Run: headless pygame with SDL's dummy video driver; simulated clock (each Clock.tick advances the game by its frame time, no real sleeping); random seed 0; keys injected as events and as key.get_pressed() state; mouse plan: one left click at the window centre at the start of phase 2, then a move to the lower-right quarter at the start of phase 3.
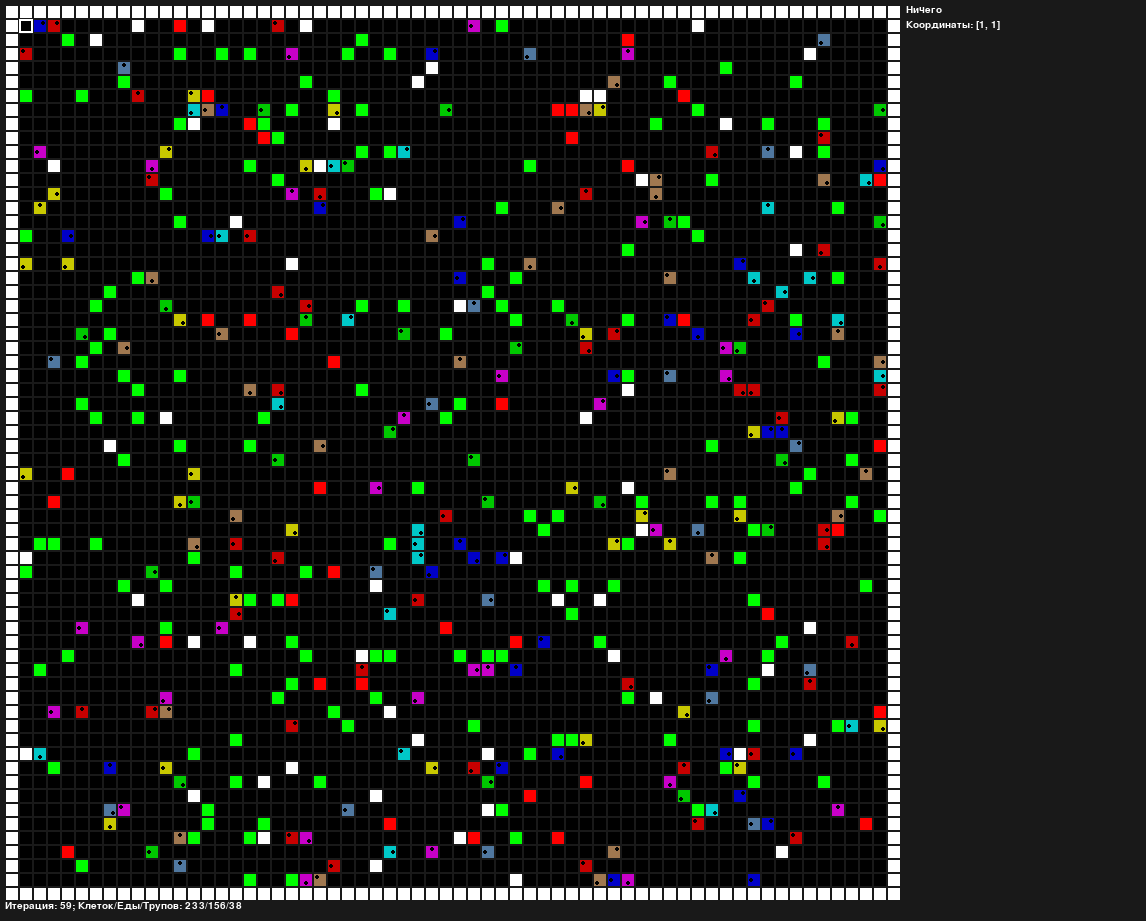
Frame 1 of 4 · flips 1–60 · no input
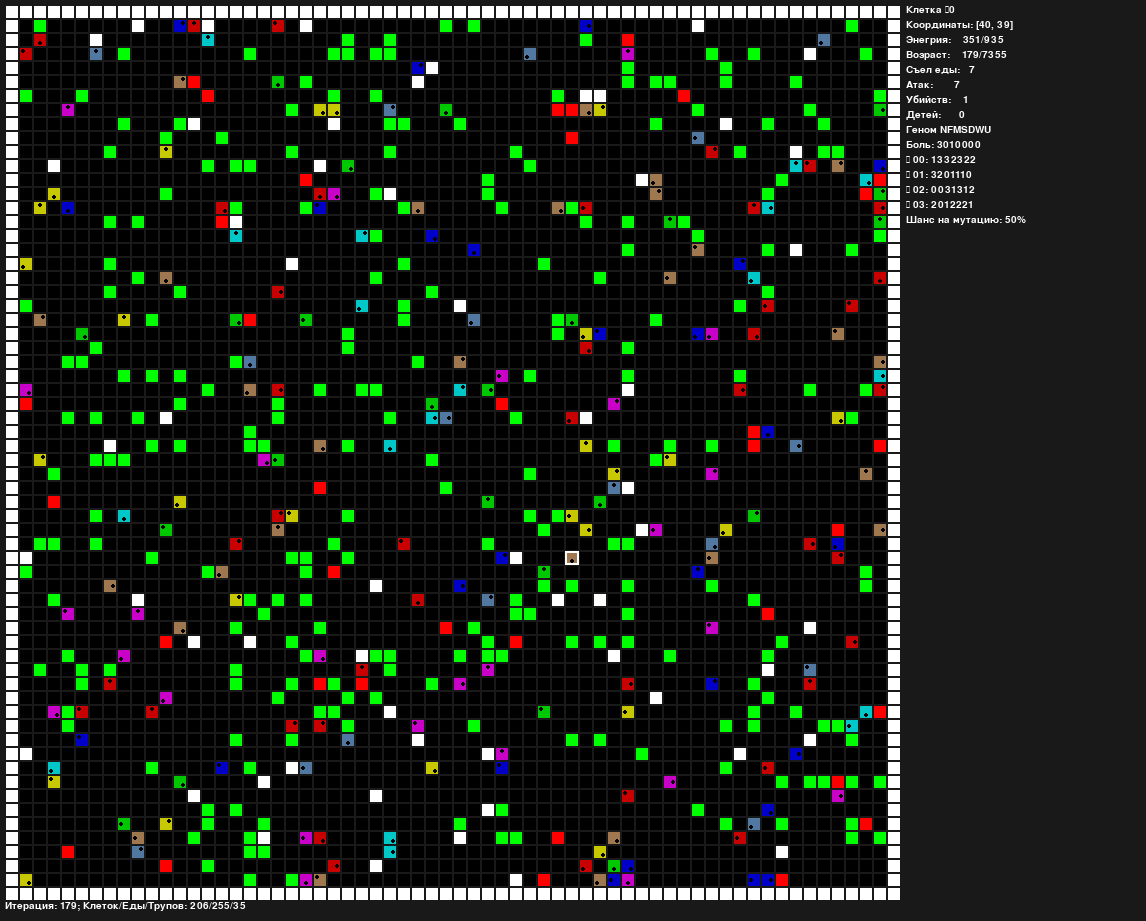
Frame 2 of 4 · flips 61–180 · clicked the window centre · tapped SPACE, RETURN · held RIGHT (→), D
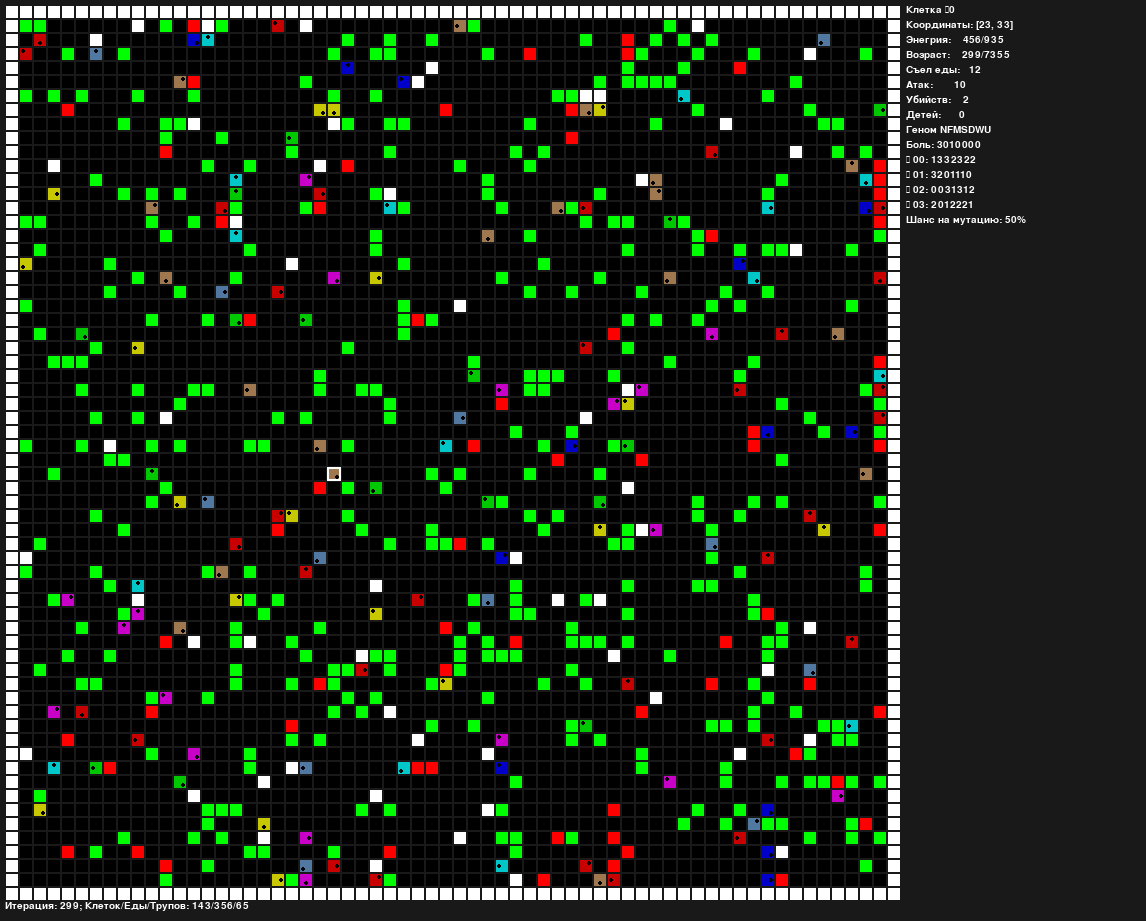
Frame 3 of 4 · flips 181–300 · moved the mouse to the lower-right quarter · held DOWN (↓), S
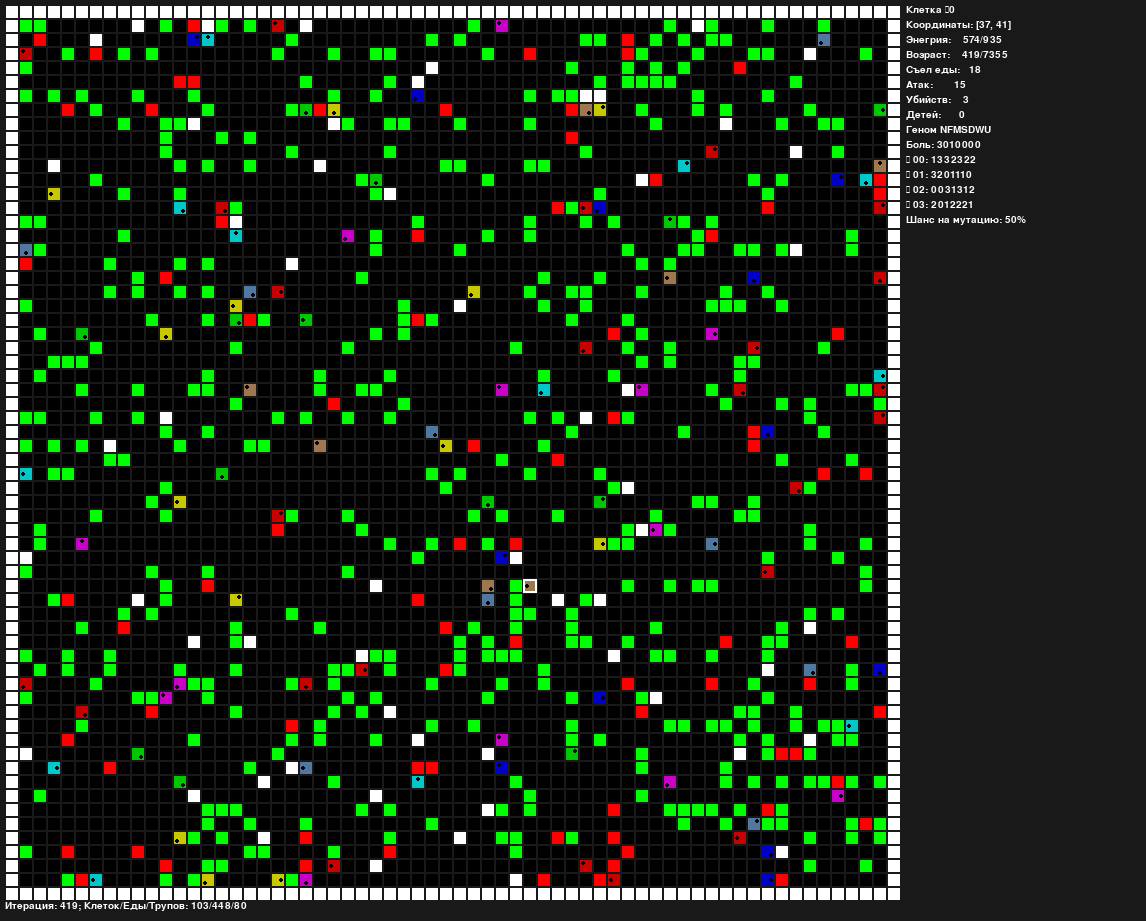
Frame 4 of 4 · flips 301–420 · held LEFT (←), A, UP (↑), W

The pygame program that drew these frames:

import copy
import random
import re

import pygame  # pip install pygame

# Моделирование жизни клетки
WORLD_SIZE = [64, 64]  # Размер мира x y
CELL_SIZE = 14  # Размер ячейки мира при отрисовке в пикселях
SPAWN_CELLS = 256  # Сколько появится в мире
CELLS_COLORS = (  # RGB цвета, которые может иметь клетка
    (200, 0, 0),
    (0, 200, 0),
    (0, 0, 200),
    (200, 200, 0),
    (200, 0, 200),
    (0, 200, 200),
    (160, 120, 80),
    (80, 120, 160)
)
GENS_LEN = 4  # Количество генов действия в геноме клетки
START_ENERGY = 250  # Со скольки энергии клетка
ENERGY_TO_MULTIPLY = 3000  # Сколько энергии клетка должна иметь, чтобы размножится
MUTATE_CHANCE = 20  # Шанс от 0 до 100 в процентах что потомство будет с мутацией
FOOD_ENERGY = 30  # Сколько энергии даёт еда
BITE_ENERGY = 30  # Сколько энергии забирает атака
FOOD_AMOUNT = 120  # Сколько едениц еды в заспавнится с самого начала
FOOD_SPAWN_RATE = 2  # Сколько едениц еды в фрейм будет спавнится
MEAT_AMOUNT = 60  # Сколько едениц мяса заспавнится с самого начала
# Сколько энергии даёт мясо (мясо от клеток будет иметь другой уровень энергии)
MEAT_ENERGY = 50
# Сколько едениц стен в мире (не считая стен по периметру мира)
WALL_AMOUNT = 60
FRAMES_PES_SEC = 8  # Сколько фреймов моделирования будет проходить в секунду


class Food():
    # Растительная пища, которую клетки будут есть
    def __init__(self, energy):
        self.__energy = energy  # Сколько энергии даст клетке еда, если будет сьедена

    def get_energy(self):
        return self.__energy


class Meat():
    # Пища, которая раньше была клеткой
    def __init__(self, energy):
        self.__energy = energy  # Сколько энергии даст клетке еда, если будет сьедена

    def get_energy(self):
        return self.__energy


class Wall():
    pass  # Ты ничего не сделаешь со стеной


class Cell():
    # Он хочет жить.
    def __init__(self, gens, rotation, energy=START_ENERGY) -> None:
        self.__energy = energy  # текущая энергия клетки
        self.__age = 0  # текущий возраст клетки
        # куда смотрит клетка (формула значение*45 градусов)
        self.__rotation = rotation
        self.__pain = False  # Испытывает боль от чужой атаки
        self.__food_eaten = 0  # сколько еды клетка сьела за свою жизнь
        self.__kills = 0  # сколько убийств сделала клетка за свою жизнь
        self.__bites = 0  # сколько раз клетка укусила своих сородичей за свою жизнь
        self.__kids = 0  # сколько детей имеет эта клетка
        self.__gen = 0  # Какой ген генома сейчас активен
        self.__gens = gens

    def get_stats(self) -> dict:
        return {"id": self.__gens['id'],
                "energy": self.__energy,
                "max_energy": self.__gens['energy_to_multiply'],
                "age": self.__age,
                "max_age": self.__gens['max_age'],
                "food": self.__food_eaten,
                "bites": self.__bites,
                "kills": self.__kills,
                "kids": self.__kids,
                "mutate_chance": self.__gens['mutate_chance']}

    def get_pain_gen(self) -> str:
        return f"{self.__gens['pain_gen']['none']}{self.__gens['pain_gen']['food']}{self.__gens['pain_gen']['meat']}{self.__gens['pain_gen']['cell_same_color']}{self.__gens['pain_gen']['cell_different_color']}{self.__gens['pain_gen']['wall']}{self.__gens['pain_gen']['unable_to_attack']}"

    def get_gen(self, gen_id) -> str:
        return f"{self.__gens['gens'][gen_id]['none']}{self.__gens['gens'][gen_id]['food']}{self.__gens['gens'][gen_id]['meat']}{self.__gens['gens'][gen_id]['cell_same_color']}{self.__gens['gens'][gen_id]['cell_different_color']}{self.__gens['gens'][gen_id]['wall']}{self.__gens['gens'][gen_id]['unable_to_attack']}"

    def get_color(self) -> tuple:
        return CELLS_COLORS[self.__gens['color']]

    def eye_positon(self, x, y) -> tuple:
        positons = (
            (x+4, y+(CELL_SIZE/2)),
            (draw_x+4, draw_y+4),
            (draw_x+(CELL_SIZE/2), draw_y+4),
            (draw_x+(CELL_SIZE-4), draw_y+4),
            (draw_x+(CELL_SIZE-4), draw_y+(CELL_SIZE/2)),
            (draw_x+(CELL_SIZE-4), draw_y+(CELL_SIZE-4)),
            (draw_x+(CELL_SIZE/2), draw_y+(CELL_SIZE-4)),
            (draw_x+4, draw_y+(CELL_SIZE-4)))
        return positons[self.__rotation]

    def bited(self):
        self.__energy -= BITE_ENERGY
        self.__pain = True

    def look(self, x, y) -> list:
        if self.__rotation == 7 or 0 <= self.__rotation <= 1:
            rx = x - 1
        elif 3 <= self.__rotation <= 5:
            rx = x + 1
        else:
            rx = x + 0
        if 1 <= self.__rotation <= 3:
            ry = y - 1
        elif 5 <= self.__rotation <= 7:
            ry = y + 1
        else:
            ry = y + 0
        return [rx, ry]

    def multiply(self, x, y, lc) -> None:
        global bot_id
        global world
        global cursor_pos
        if world[lc[0]][lc[1]] == 0:  # если впереди ничего нет
            world[x][y], world[lc[0]][lc[1]] = world[lc[0]][lc[1]], world[x][y]  # пройти вперёд
            self.__kids += 1
            if cursor_pos == [x, y]:
                cursor_pos = lc
            gens = copy.deepcopy(self.__gens)
            self.__energy = int(self.__energy/2)
            if random.randint(0, 100) <= self.__gens['mutate_chance']:
                to_mutate = random.randint(0, 6)
                if to_mutate == 0:
                    gens["color"] = random.randint(0, len(CELLS_COLORS)-1)
                elif to_mutate == 1:
                    gens["to_attack_cell"] = random.randint(-100, 100)
                elif to_mutate == 2:
                    gens["max_age"] = random.randint(1000, 15000)
                elif to_mutate == 3:
                    gens["energy_to_multiply"] = random.randint(500, 2500)
                elif to_mutate == 4:
                    gens["mutate_chance"] = random.randint(1, 100)
                elif to_mutate == 5:
                    gens["pain_gen"] = {"none": random.randint(0, 3), "food": random.randint(0, 3), "meat": random.randint(0, 3), "cell_same_color": random.randint(
                        0, 3), "cell_different_color": random.randint(0, 3), "wall": random.randint(0, 3), "unable_to_attack": random.randint(0, 2)}
                elif to_mutate == 6:
                    gens["gens"][random.randint(0, GENS_LEN-1)] = {"none": random.randint(0, 3), "food": random.randint(0, 3), "meat": random.randint(
                        0, 3), "cell_same_color": random.randint(0, 3), "cell_different_color": random.randint(0, 3), "wall": random.randint(0, 3), "unable_to_attack": random.randint(0, 2)}
            gens['id'] = bot_id
            world[x][y] = Cell(gens, random.randint(0, 7), self.__energy)
            bot_id += 1

    def brains(self, x, y, gen, lc) -> None:
        global cursor_pos
        global world
        if world[lc[0]][lc[1]] == 0:
            execute = gen["none"]
        elif isinstance(world[lc[0]][lc[1]], Wall):
            execute = gen["wall"]
        elif isinstance(world[lc[0]][lc[1]], Food):
            execute = gen["food"]
        elif isinstance(world[lc[0]][lc[1]], Meat):
            execute = gen["meat"]
        elif isinstance(world[lc[0]][lc[1]], Cell):
            if self.get_color() == world[lc[0]][lc[1]].get_color():
                execute = gen["cell_same_color"]
            else:
                execute = gen["cell_different_color"]
        if execute == 1:
            self.__energy -= 1
            self.__rotation -= 1
            self.__rotation %= 8
        elif execute == 2:
            self.__energy -= 1
            self.__rotation += 1
            self.__rotation %= 8
        elif execute == 3:
            if world[lc[0]][lc[1]] == 0:
                self.__energy -= 1
                world[x][y], world[lc[0]][lc[1]] = world[lc[0]][lc[1]], world[x][y]
                if cursor_pos == [x, y]:
                    cursor_pos = lc
            elif isinstance(world[lc[0]][lc[1]], Food):
                self.__energy += world[lc[0]][lc[1]].get_energy()
                self.__food_eaten += 1
                world[lc[0]][lc[1]] = 0
            elif isinstance(world[lc[0]][lc[1]], Meat):
                self.__energy += world[lc[0]][lc[1]].get_energy()
                self.__food_eaten += 1
                world[lc[0]][lc[1]] = 0
            elif isinstance(world[lc[0]][lc[1]], Cell):
                if self.__energy > world[lc[0]][lc[1]].get_stats()['energy'] + self.__gens['to_attack_cell']:
                    self.__energy -= 1
                    self.__bites += 1
                    world[lc[0]][lc[1]].bited()
                    if world[lc[0]][lc[1]].get_stats()['energy'] <= 0:
                        self.__kills += 1
                else:
                    execute = gen["unable_to_attack"]
                    if execute == 1:
                        self.__energy -= 1
                        self.__rotation -= 1
                        self.__rotation %= 8
                    elif execute == 2:
                        self.__energy -= 1
                        self.__rotation += 1
                        self.__rotation %= 8

    def do(self, x, y) -> None:
        global world
        # Если у клетки нет энергии или она слишком старая
        if self.__energy <= 0 or self.__age >= self.__gens['max_age']:
            log[self.__gens['id']] = copy.deepcopy(self)  # Помянем
            world[x][y] = Meat(MEAT_ENERGY)  # И заменим мясом
            return
        lc = self.look(x, y)  # Определяем на какую ячейку клетка смотрит
        if self.__energy >= self.__gens['energy_to_multiply']:  # если может делится
            self.multiply(x, y, lc)  # Делится
            return
        if self.__pain: # Если больно
            self.brains(x, y, self.__gens['pain_gen'], lc) # Делает то, что должна делать от боли
            self.__pain = False # Боль длится ровно одну итерацию
        else: # Если всё ок
            self.brains(x, y, self.__gens['gens'][self.__gen], lc) # Делает то, что предписано геном
            self.__gen += 1 # В следующий раз сработает другой ген
            self.__gen %= GENS_LEN # Зациклено
        self.__age += 1 # Клетка стареет


def spawn_gens():
    global bot_id
    return {"id": bot_id,  # Каждая клетка пронумерована
            # Всего у ботов будет 8 цветов (от 0 до 7)
            "color": random.randint(0, len(CELLS_COLORS)-1),
            # Условия для атаки клетки (какая разница в энергии клеток должна быть)
            "to_attack_cell": random.randint(-100, 100),
            # возраст, после которого клетка умрёт
            "max_age": random.randint(1000, 15000),
            # cколько энергии клетка должна иметь, чтобы размножится
            "energy_to_multiply": random.randint(500, 2500),
            # шанс мутации клетки (от 0 до 100)
            "mutate_chance": random.randint(1, 100),
            # дальше идут гены действия
            # 0: Ничего
            # 1: Повернутся влево
            # 2: Повернутся вправо
            # 3: Спецефическое действие для чего-то впереди (есть, атаковать или идти вперёд)
            "pain_gen": {
                "none": random.randint(0, 3),
                "food": random.randint(0, 3),
                "meat": random.randint(0, 3),
                "cell_same_color": random.randint(0, 3),
                "cell_different_color": random.randint(0, 3),
                "wall": random.randint(0, 3),
                "unable_to_attack": random.randint(0, 2)},
            "gens": [{
                "none": random.randint(0, 3),
                "food": random.randint(0, 3),
                "meat": random.randint(0, 3),
                "cell_same_color": random.randint(0, 3),
                "cell_different_color": random.randint(0, 3),
                "wall": random.randint(0, 3),
                "unable_to_attack": random.randint(0, 2)}for _ in range(GENS_LEN)
            ]
            }
    bot_id += 1


world = [[0 for _ in range(WORLD_SIZE[1])] for _ in range(WORLD_SIZE[0])]
for xi, x in enumerate(world):
    for yi, y in enumerate(x):
        if xi == 0 or yi == 0 or xi == WORLD_SIZE[0]-1 or yi == WORLD_SIZE[1]-1:
            world[xi][yi] = Wall()

log = {}  # Сюда будем записывать ботов после их смерти
# Помещаем в мир еду
for _ in range(FOOD_AMOUNT):
    coords = [random.randint(1, WORLD_SIZE[0]-2),
              random.randint(1, WORLD_SIZE[1]-2)]
    if world[coords[0]][coords[1]] == 0:
        world[coords[0]][coords[1]] = Food(FOOD_ENERGY)
# Помещаем в мир мясо
for _ in range(MEAT_AMOUNT):
    coords = [random.randint(1, WORLD_SIZE[0]-2),
              random.randint(1, WORLD_SIZE[1]-2)]
    if world[coords[0]][coords[1]] == 0:
        world[coords[0]][coords[1]] = Meat(MEAT_ENERGY)
# Помещаем в мир рандомные стены
for _ in range(WALL_AMOUNT):
    coords = [random.randint(1, WORLD_SIZE[0]-2),
              random.randint(1, WORLD_SIZE[1]-2)]
    if world[coords[0]][coords[1]] == 0:
        world[coords[0]][coords[1]] = Wall()
# И, наконец, создаём ботов с рандомным интеллектом
bot_id = 0
for _ in range(SPAWN_CELLS):
    coords = [random.randint(1, WORLD_SIZE[0]-2),
              random.randint(1, WORLD_SIZE[1]-2)]
    if world[coords[0]][coords[1]] == 0:
        world[coords[0]][coords[1]] = Cell(spawn_gens(), random.randint(0, 7))
ON = True  # Задел на бесконечный цикл
pygame.init()  # Инициализируем pygame
pygame.font.init()  # Инициализируем модуль шрифтов pygame
# Подгоняем окно pygame под размер мира
win = pygame.display.set_mode(
    (250+CELL_SIZE*WORLD_SIZE[0], 25+CELL_SIZE*WORLD_SIZE[1]))
clock = pygame.time.Clock()  # CLOCK?mclock⏰⏰⏰⏰⏰⏰⏰⏰⏰⌚⏰⌚⏰⌚⏰⌚
font = pygame.font.Font(pygame.font.match_font("Monospace"), 15)  # Выбор шрифта
pygame.display.set_caption("Симуляция жизни")  # Заголовок окна
simulate = True
iterations = 0  # Отслеживаем количество итераций в поколении
draw_mode = 0  # 0 - рисуем мир, 1 - не рисуем мир
food_to_spawn = 0
cursor_pos = [1, 1]
while ON:
    for event in pygame.event.get():
        if event.type == pygame.QUIT:
            ON = False
        if event.type == pygame.MOUSEBUTTONDOWN:
            if event.button == 1:
                if 0 <= int((event.pos[0] - 5)/CELL_SIZE) <= WORLD_SIZE[0] and 0 <= int((event.pos[1] - 5)/CELL_SIZE) <= WORLD_SIZE[1]:
                    cursor_pos = [int((event.pos[0] - 5)/CELL_SIZE), int((event.pos[1] - 5)/CELL_SIZE)]
                else:
                    draw_mode += 1
                    draw_mode %= 2
    win.fill((25, 25, 25))
    draw_x = 5
    draw_y = 5
    food = 0
    meat = 0
    cell = 0
    for x in world:
        for y in x:
            if y == 0:
                pygame.draw.rect(
                    win, (0, 0, 0), (draw_x+1, draw_y+1, CELL_SIZE-2, CELL_SIZE-2))
            elif isinstance(y, Food):
                pygame.draw.rect(win, (0, 255, 0), (draw_x+1, draw_y+1, CELL_SIZE-2, CELL_SIZE-2))
                food += 1
            elif isinstance(y, Meat):
                pygame.draw.rect(win, (255, 0, 0), (draw_x+1, draw_y+1, CELL_SIZE-2, CELL_SIZE-2))
                meat += 1
            elif isinstance(y, Wall):
                pygame.draw.rect(win, (255, 255, 255), (draw_x+1, draw_y+1, CELL_SIZE-2, CELL_SIZE-2))
            elif isinstance(y, Cell):
                pygame.draw.rect(win, y.get_color(), (draw_x+1, draw_y+1, CELL_SIZE-2, CELL_SIZE-2))
                pygame.draw.circle(win, (0, 0, 0), y.eye_positon(draw_x, draw_y), 2)
                cell += 1
            pygame.draw.rect(win, (255, 255, 255), (5+cursor_pos[0]*CELL_SIZE, 5+cursor_pos[1]*CELL_SIZE, CELL_SIZE, CELL_SIZE), 2)
            draw_y += CELL_SIZE
        draw_x += CELL_SIZE
        draw_y = 5
    win.blit(font.render(f"Итерация: {iterations}; Клеток/Еды/Трупов: {cell}/{food}/{meat}", 1, (255, 255, 255)), (5, CELL_SIZE*WORLD_SIZE[1]+5))
    if world[cursor_pos[0]][cursor_pos[1]] == 0:
        win.blit(font.render("Ничего", 1, (255, 255, 255)), (CELL_SIZE*WORLD_SIZE[0]+10, 5))
        win.blit(font.render(f"Координаты: {cursor_pos}", 1, (255, 255, 255)), (CELL_SIZE*WORLD_SIZE[0]+10, 20))
    if isinstance(world[cursor_pos[0]][cursor_pos[1]], Wall):
        win.blit(font.render("Cтена", 1, (255, 255, 255)), (CELL_SIZE*WORLD_SIZE[0]+10, 5))
        win.blit(font.render(f"Координаты: {cursor_pos}", 1, (255, 255, 255)), (CELL_SIZE*WORLD_SIZE[0]+10, 20))
    if isinstance(world[cursor_pos[0]][cursor_pos[1]], Food):
        win.blit(font.render("Растительная еда", 1, (255, 255, 255)), (CELL_SIZE*WORLD_SIZE[0]+10, 5))
        win.blit(font.render(f"Координаты: {cursor_pos}", 1, (255, 255, 255)), (CELL_SIZE*WORLD_SIZE[0]+10, 20))
        win.blit(font.render(f"Энегрия: {world[cursor_pos[0]][cursor_pos[1]].get_energy()}", 1, (255, 255, 255)), (CELL_SIZE*WORLD_SIZE[0]+10, 35))
    if isinstance(world[cursor_pos[0]][cursor_pos[1]], Meat):
        win.blit(font.render("Мясо (труп клетки)", 1, (255, 255, 255)), (CELL_SIZE*WORLD_SIZE[0]+10, 5))
        win.blit(font.render(f"Координаты: {cursor_pos}", 1, (255, 255, 255)), (CELL_SIZE*WORLD_SIZE[0]+10, 20))
        win.blit(font.render(f"Энегрия: {world[cursor_pos[0]][cursor_pos[1]].get_energy()}", 1, (255, 255, 255)), (CELL_SIZE*WORLD_SIZE[0]+10, 35))
    if isinstance(world[cursor_pos[0]][cursor_pos[1]], Cell):
        cell_stats = world[cursor_pos[0]][cursor_pos[1]].get_stats()
        win.blit(font.render(f"Клетка №{cell_stats['id']}", 1, (255, 255, 255)), (CELL_SIZE*WORLD_SIZE[0]+10, 5))
        win.blit(font.render(f"Координаты: {cursor_pos}", 1, (255, 255, 255)), (CELL_SIZE*WORLD_SIZE[0]+10, 20))
        win.blit(font.render(f"Энегрия:    {cell_stats['energy']}/{cell_stats['max_energy']}", 1, (255, 255, 255)), (CELL_SIZE*WORLD_SIZE[0]+10, 35))
        win.blit(font.render(f"Возраст:    {cell_stats['age']}/{cell_stats['max_age']}", 1, (255, 255, 255)), (CELL_SIZE*WORLD_SIZE[0]+10, 50))
        win.blit(font.render(f"Cъел еды:   {cell_stats['food']}", 1, (255, 255, 255)), (CELL_SIZE*WORLD_SIZE[0]+10, 65))
        win.blit(font.render(f"Атак:       {cell_stats['bites']}", 1, (255, 255, 255)), (CELL_SIZE*WORLD_SIZE[0]+10, 80))
        win.blit(font.render(f"Убийств:    {cell_stats['kills']}", 1, (255, 255, 255)), (CELL_SIZE*WORLD_SIZE[0]+10, 95))
        win.blit(font.render(f"Детей:      {cell_stats['kids']}", 1, (255, 255, 255)), (CELL_SIZE*WORLD_SIZE[0]+10, 110))
        win.blit(font.render("Геном NFMSDWU", 1, (255, 255, 255)),(CELL_SIZE*WORLD_SIZE[0]+10, 125))
        win.blit(font.render(f"Боль: {world[cursor_pos[0]][cursor_pos[1]].get_pain_gen()}", 1, (255, 255, 255)), (CELL_SIZE*WORLD_SIZE[0]+10, 140))
        draw_x = 155
        for i in range(GENS_LEN):
            win.blit(font.render(f"№ {i:02d}: {world[cursor_pos[0]][cursor_pos[1]].get_gen(i)}", 1, (255, 255, 255)), (CELL_SIZE*WORLD_SIZE[0]+10, draw_x))
            draw_x += 15
        win.blit(font.render(f"Шанс на мутацию: {cell_stats['mutate_chance']}%", 1, (255, 255, 255)), (CELL_SIZE*WORLD_SIZE[0]+10, draw_x))
    pygame.display.update()
    if simulate and draw_mode == 0:  # Исполняем код каждой клетки:
        # Копируем мир, чтобы мир не менялся для кода во время итерации
        cworld = copy.deepcopy(world)
        for xi, x in enumerate(cworld):  # Ищем клетки в копии мира
            for yi, y in enumerate(x):
                if isinstance(y, Cell):  # Если находим клетку
                    y = world[xi][yi]  # Берем её не из копии мира
                    y.do(xi, yi)  # И исполняем её код
        iterations += 1
        food_to_spawn += FOOD_SPAWN_RATE
        for _ in range(int(food_to_spawn)):  # Спавним новую растительную еду
            coords = [random.randint(1, WORLD_SIZE[0]-2),
                      random.randint(1, WORLD_SIZE[1]-2)]
            if world[coords[0]][coords[1]] == 0:
                world[coords[0]][coords[1]] = Food(FOOD_ENERGY)
        food_to_spawn -= int(food_to_spawn)
        if cell == 0:
            simulate = False
    clock.tick(FRAMES_PES_SEC)
pygame.quit()
